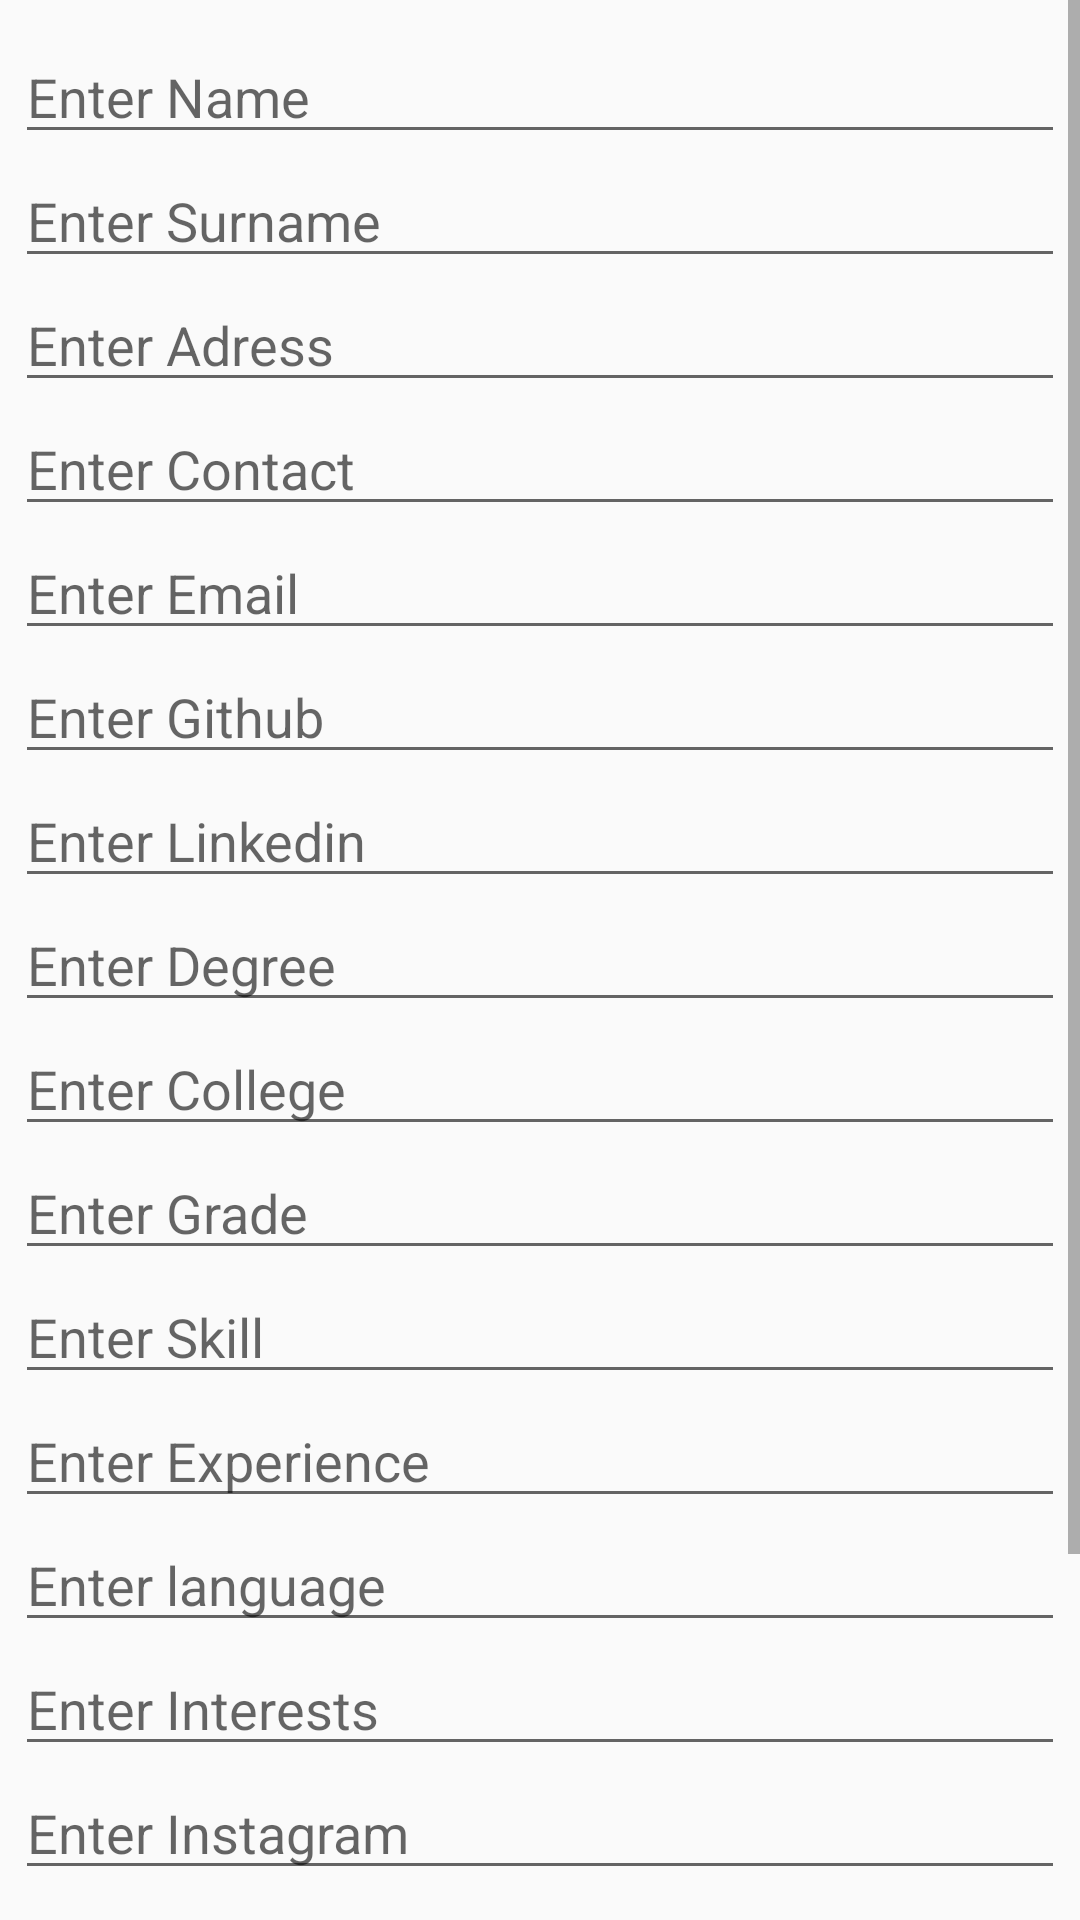

Here is an Android app screen rendered from its layout file. Give the layout XML and the strings, colors and styles it references.
<!-- AndroidManifest.xml: application theme Theme.Resumeapp -->
<!-- res/layout/activity_datacreate.xml -->
<?xml version="1.0" encoding="utf-8"?>
<LinearLayout xmlns:android="http://schemas.android.com/apk/res/android"
    xmlns:tools="http://schemas.android.com/tools"
    android:layout_width="match_parent"
    android:layout_height="match_parent"

    tools:context=".datacreate">


    <ScrollView
        android:layout_width="match_parent"
        android:layout_height="match_parent">

        <LinearLayout
            android:layout_width="match_parent"
            android:layout_height="match_parent"
            android:layout_margin="5dp"
            android:orientation="vertical">

            <EditText
                android:id="@+id/edtName"
                android:layout_width="match_parent"
                android:layout_height="wrap_content"
                android:layout_marginTop="5dp"
                android:hint="Enter Name"
                android:textColor="@color/black" />

            <EditText
                android:id="@+id/edtSurname"
                android:layout_width="match_parent"
                android:layout_height="wrap_content"
                android:hint="Enter Surname"
                android:textColor="@color/black" />

            <EditText
                android:id="@+id/edtAddress"
                android:layout_width="match_parent"
                android:layout_height="wrap_content"
                android:hint="Enter Adress"
                android:textColor="@color/black" />

            <EditText
                android:id="@+id/edtContact"
                android:layout_width="match_parent"
                android:layout_height="wrap_content"
                android:hint="Enter Contact"
                android:textColor="@color/black" />

            <EditText
                android:id="@+id/edtEmail"
                android:layout_width="match_parent"
                android:layout_height="wrap_content"
                android:hint="Enter Email"
                android:textColor="@color/black" />

            <EditText
                android:id="@+id/edtGithub"
                android:layout_width="match_parent"
                android:layout_height="wrap_content"
                android:hint="Enter Github"
                android:textColor="@color/black" />

            <EditText
                android:id="@+id/edtLinkedin"
                android:layout_width="match_parent"
                android:layout_height="wrap_content"
                android:hint="Enter Linkedin"
                android:textColor="@color/black" />

            <EditText
                android:id="@+id/edtDegree"
                android:layout_width="match_parent"
                android:layout_height="wrap_content"
                android:hint="Enter Degree"
                android:textColor="@color/black" />

            <EditText
                android:id="@+id/edtCollege"
                android:layout_width="match_parent"
                android:layout_height="wrap_content"
                android:hint="Enter College"
                android:textColor="@color/black" />

            <EditText
                android:id="@+id/edtGrade"
                android:layout_width="match_parent"
                android:layout_height="wrap_content"
                android:hint="Enter Grade"
                android:textColor="@color/black" />

            <EditText
                android:id="@+id/edtSkills"
                android:layout_width="match_parent"
                android:layout_height="wrap_content"
                android:hint="Enter Skill"
                android:textColor="@color/black" />

            <EditText
                android:id="@+id/edtExperience"
                android:layout_width="match_parent"
                android:layout_height="wrap_content"
                android:hint="Enter Experience"
                android:textColor="@color/black" />

            <EditText
                android:id="@+id/edtLanguage"
                android:layout_width="match_parent"
                android:layout_height="wrap_content"
                android:hint="Enter language"
                android:textColor="@color/black" />

            <EditText
                android:id="@+id/edtInterest"
                android:layout_width="match_parent"
                android:layout_height="wrap_content"
                android:hint="Enter Interests"
                android:textColor="@color/black" />

            <EditText
                android:id="@+id/edtInstagram"
                android:layout_width="match_parent"
                android:layout_height="wrap_content"
                android:hint="Enter Instagram"
                android:textColor="@color/black" />

            <EditText
                android:id="@+id/edtFacebook"
                android:layout_width="match_parent"
                android:layout_height="wrap_content"
                android:hint="Enter facebook"
                android:textColor="@color/black" />

            <EditText
                android:id="@+id/edtTwitter"
                android:layout_width="match_parent"
                android:layout_height="wrap_content"
                android:hint="Enter twitter"
                android:textColor="@color/black" />


            <Button
                android:id="@+id/btnView"
                android:layout_width="wrap_content"
                android:layout_height="wrap_content"
                android:layout_gravity="center"
                android:layout_marginTop="10dp"
                android:layout_marginBottom="20dp"
                android:text="view" />


        </LinearLayout>

    </ScrollView>
</LinearLayout>
<!-- resources referenced by this layout -->
<resources>
  <color name="black">#FF000000</color>
  <style name="Theme.Resumeapp" parent="Theme.AppCompat.Light.NoActionBar">
          
          <item name="colorPrimary">@color/purple_500</item>
          <item name="colorPrimaryVariant">@color/purple_700</item>
          <item name="colorOnPrimary">@color/white</item>
          
          <item name="colorSecondary">@color/teal_200</item>
          <item name="colorSecondaryVariant">@color/teal_700</item>
          <item name="colorOnSecondary">@color/black</item>
          
          <item name="android:statusBarColor" tools:targetApi="l">?attr/colorPrimaryVariant</item>
          
      </style>
  <color name="purple_500">#FF6200EE</color>
  <color name="purple_700">#FF3700B3</color>
  <color name="white">#FFFFFFFF</color>
  <color name="teal_200">#FF03DAC5</color>
  <color name="teal_700">#833E29</color>
</resources>
